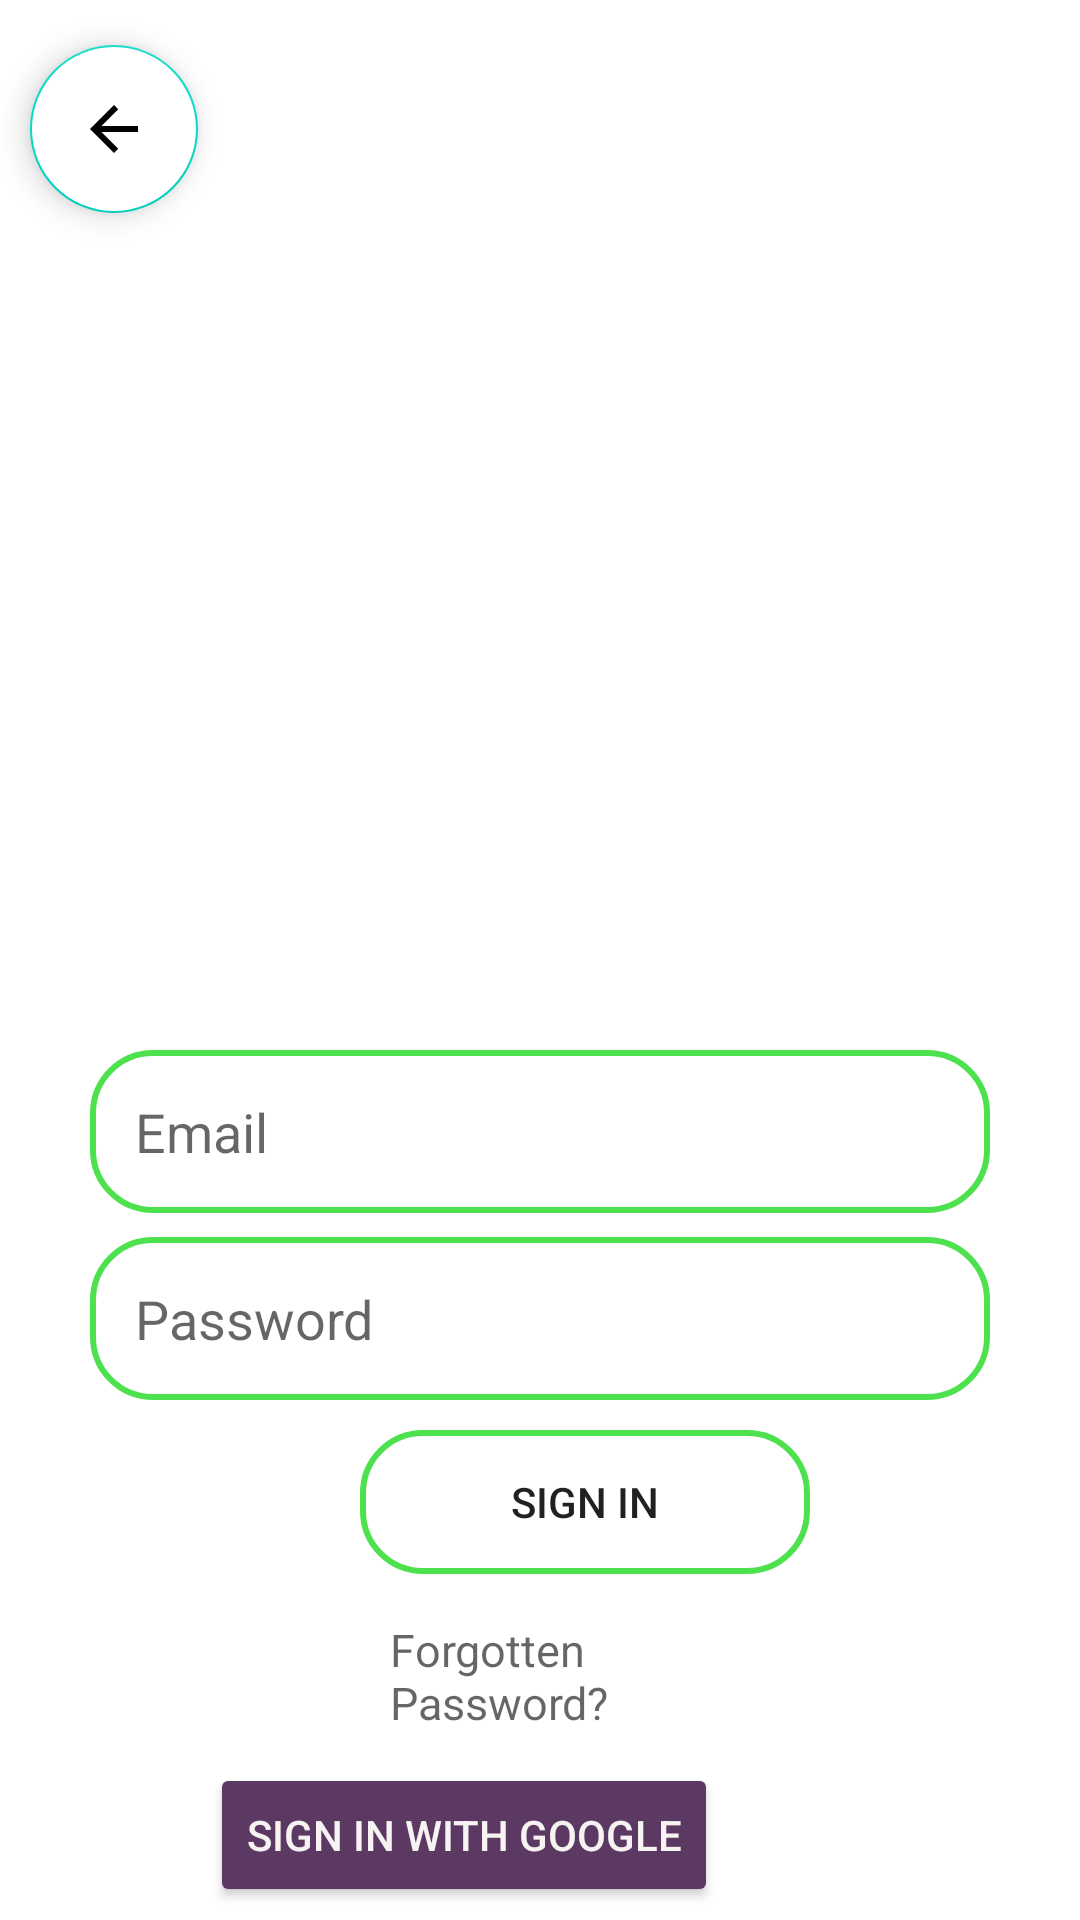

The Android layout XML behind this screen, and the referenced resources:
<!-- AndroidManifest.xml: application theme Theme.Browser -->
<!-- res/layout/activity_sign_in.xml -->
<?xml version="1.0" encoding="utf-8"?>
<RelativeLayout xmlns:android="http://schemas.android.com/apk/res/android"
    xmlns:app="http://schemas.android.com/apk/res-auto"
    xmlns:tools="http://schemas.android.com/tools"
    android:layout_width="match_parent"
    android:layout_height="match_parent"
    tools:context=".Sync.SignInActivity">

    <RelativeLayout
        android:layout_width="match_parent"
        android:layout_height="match_parent">

        <ImageView
            android:layout_width="wrap_content"
            android:layout_height="wrap_content"
            android:scaleType="centerCrop"
            android:src="@drawable/background_image_one_signin" />

        <com.google.android.material.floatingactionbutton.FloatingActionButton
            android:id="@+id/backFloatingButton"
            android:layout_width="wrap_content"
            android:layout_height="wrap_content"
            android:layout_marginLeft="10dp"
            android:layout_marginTop="15dp"
            android:backgroundTint="#ffffff"
            android:src="@drawable/ic_baseline_arrow_back_36"
            app:elevation="6dp"
            app:fabSize="normal" />

        <TextView
            android:layout_width="wrap_content"
            android:layout_height="wrap_content"
            android:text="You search We serve"
            android:layout_marginTop="150dp"
            android:layout_marginLeft="60dp"
            android:textStyle="bold"
            android:textSize="28sp"
            android:textColor="#ffffff"/>

        <EditText
            android:id="@+id/sign_in_email_edit_text"
            android:layout_width="match_parent"
            android:layout_height="wrap_content"
            android:layout_marginStart="30dp"
            android:layout_marginTop="350dp"
            android:layout_marginEnd="30dp"
            android:background="@drawable/email_bg"
            android:hint="Email"
            android:inputType="textEmailAddress"
            android:padding="15dp" />

        <EditText
            android:id="@+id/sign_in_password_edit_text"
            android:layout_width="match_parent"
            android:layout_height="wrap_content"
            android:layout_below="@+id/sign_in_email_edit_text"
            android:layout_marginStart="30dp"
            android:layout_marginTop="8dp"
            android:layout_marginEnd="30dp"
            android:background="@drawable/email_bg"
            android:hint="Password"
            android:inputType="textPassword"
            android:padding="15dp" />

        <Button
            android:id="@+id/sign_in_btn"
            android:layout_below="@+id/sign_in_password_edit_text"
            android:layout_width="150dp"
            android:layout_height="wrap_content"
            android:layout_marginTop="10dp"
            android:layout_marginStart="120dp"
            android:layout_marginEnd="30dp"
            android:background="@drawable/email_bg"
            android:text="Sign in" />

        <TextView
            android:id="@+id/forgotten_password_text_view"
            android:layout_width="wrap_content"
            android:layout_height="wrap_content"
            android:layout_below="@id/sign_in_btn"
            android:layout_marginStart="130dp"
            android:layout_marginTop="15dp"
            android:layout_marginEnd="120dp"
            android:hint="Forgotten Password?"
            android:textSize="15sp" />

        <Button
            android:id="@+id/sign_in_google"
            android:layout_width="wrap_content"
            android:layout_height="wrap_content"
            android:layout_below="@id/forgotten_password_text_view"
            android:layout_marginLeft="70dp"
            android:layout_marginTop="10dp"
            android:backgroundTint="#5C3963"
            android:drawableLeft="@drawable/google"
            android:text="Sign In with Google"
            android:textColor="#F8F3F3" />












    </RelativeLayout>

</RelativeLayout>
<!-- resources referenced by this layout -->
<resources>
  <!-- drawable email_bg (drawable) -->
  <?xml version="1.0" encoding="utf-8"?>
  <shape xmlns:android="http://schemas.android.com/apk/res/android">
      <corners android:radius="20dp"/>
      <stroke android:width="2dp"
          android:color="#d3d3" />
  
  </shape>
  <!-- drawable ic_baseline_arrow_back_36 (drawable) -->
  <vector android:autoMirrored="true" android:height="36dp"
      android:tint="#EBDBB2" android:viewportHeight="24"
      android:viewportWidth="24" android:width="36dp" xmlns:android="http://schemas.android.com/apk/res/android">
      <path android:fillColor="@android:color/white" android:pathData="M20,11H7.83l5.59,-5.59L12,4l-8,8 8,8 1.41,-1.41L7.83,13H20v-2z"/>
  </vector>
  <style name="Theme.Browser" parent="Theme.MaterialComponents.DayNight.NoActionBar">
          
          <item name="colorPrimary">@color/purple_500</item>
          <item name="colorPrimaryVariant">@color/purple_700</item>
          <item name="colorOnPrimary">@color/white</item>
          
          <item name="colorSecondary">@color/teal_200</item>
          <item name="colorSecondaryVariant">@color/teal_700</item>
          <item name="colorOnSecondary">@color/black</item>
          
          <item name="android:statusBarColor" tools:targetApi="l">?attr/colorPrimaryVariant</item>
          
  
      </style>
  <!-- not gathered from this repository: default colours our renderer supplied (Android Studio template values) -->
  <color name="purple_500">#FF6200EE</color>
  <color name="purple_700">#FF3700B3</color>
  <color name="teal_200">#FF03DAC5</color>
  <color name="teal_700">#FF018786</color>
  <color name="black">#FF000000</color>
  <color name="white">#FFFFFFFF</color>
</resources>
